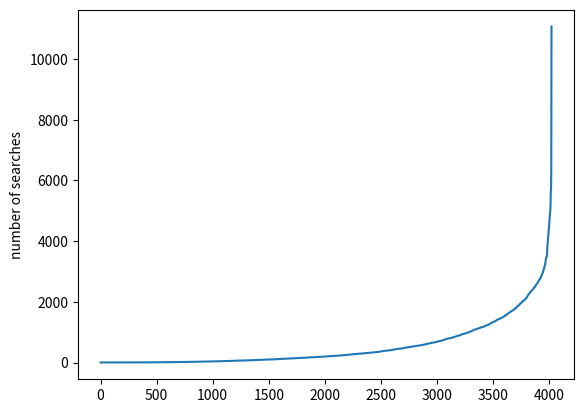

Write the Python code that produced this figure.
import matplotlib.pyplot as plt
# plt.plot([1,2,3,4])
plt.plot([1, 1, 1, 1, 1, 1, 1, 1, 1, 1, 1, 1, 1, 1, 1, 1, 1, 1, 1, 1, 1, 1, 1, 1, 1, 1, 1, 1, 1, 1, 1, 1, 1, 1, 1, 1, 1, 1, 1, 1, 1, 1, 1, 1, 1, 1, 1, 1, 1, 1, 1, 1, 1, 1, 1, 1, 1, 1, 1, 1, 1, 1, 1, 1, 1, 1, 1, 1, 1, 1, 1, 1, 1, 1, 1, 1, 1, 1, 1, 1, 1, 1, 1, 1, 1, 1, 1, 1, 1, 1, 1, 1, 1, 1, 1, 1, 1, 1, 1, 1, 1, 1, 1, 1, 1, 1, 1, 1, 1, 1, 1, 1, 1, 1, 1, 1, 1, 1, 1, 1, 1, 1, 1, 1, 1, 1, 1, 1, 1, 1, 1, 1, 1, 1, 1, 1, 1, 1, 1, 1, 1, 1, 1, 1, 1, 1, 1, 1, 1, 1, 1, 1, 1, 1, 1, 1, 1, 1, 1, 1, 1, 1, 1, 2, 2, 2, 2, 2, 2, 2, 2, 2, 2, 2, 2, 2, 2, 2, 2, 2, 2, 2, 2, 2, 2, 2, 2, 2, 2, 2, 2, 2, 2, 2, 2, 2, 2, 2, 2, 2, 2, 2, 2, 2, 2, 2, 2, 2, 2, 2, 2, 2, 2, 2, 2, 2, 2, 2, 2, 2, 2, 2, 2, 2, 2, 2, 2, 2, 2, 2, 2, 2, 2, 2, 2, 2, 2, 2, 2, 2, 2, 2, 2, 2, 2, 2, 2, 2, 2, 2, 2, 2, 2, 2, 2, 3, 3, 3, 3, 3, 3, 3, 3, 3, 3, 3, 3, 3, 3, 3, 3, 3, 3, 3, 3, 3, 3, 3, 3, 3, 3, 3, 3, 3, 3, 3, 3, 3, 3, 3, 3, 3, 3, 3, 3, 3, 3, 3, 3, 3, 3, 3, 3, 3, 3, 3, 3, 3, 3, 3, 3, 3, 3, 3, 3, 3, 3, 4, 4, 4, 4, 4, 4, 4, 4, 4, 4, 4, 4, 4, 4, 4, 4, 4, 4, 4, 4, 4, 4, 4, 4, 4, 4, 4, 4, 4, 4, 4, 4, 4, 4, 4, 4, 4, 4, 4, 4, 4, 4, 4, 4, 4, 4, 4, 4, 4, 4, 4, 4, 4, 4, 4, 4, 4, 4, 4, 4, 4, 4, 5, 5, 5, 5, 5, 5, 5, 5, 5, 5, 5, 5, 5, 5, 5, 5, 5, 5, 5, 5, 5, 5, 5, 5, 5, 5, 5, 5, 5, 5, 5, 5, 5, 5, 5, 5, 5, 5, 5, 5, 5, 5, 5, 5, 5, 5, 5, 5, 5, 5, 5, 5, 5, 6, 6, 6, 6, 6, 6, 6, 6, 6, 6, 6, 6, 6, 6, 6, 6, 6, 6, 6, 6, 6, 6, 6, 6, 6, 6, 6, 6, 6, 6, 6, 7, 7, 7, 7, 7, 7, 7, 7, 7, 7, 7, 7, 7, 7, 7, 7, 7, 7, 7, 7, 7, 7, 7, 7, 7, 7, 7, 7, 7, 7, 7, 7, 8, 8, 8, 8, 8, 8, 8, 8, 8, 8, 8, 8, 8, 8, 8, 8, 8, 8, 8, 8, 8, 8, 8, 8, 8, 8, 8, 8, 8, 9, 9, 9, 9, 9, 9, 9, 9, 9, 9, 9, 9, 9, 9, 9, 9, 9, 9, 9, 9, 9, 9, 9, 9, 9, 9, 9, 9, 10, 10, 10, 10, 10, 10, 10, 10, 10, 10, 10, 10, 10, 10, 10, 10, 10, 10, 10, 10, 10, 10, 11, 11, 11, 11, 11, 11, 11, 11, 11, 11, 11, 11, 11, 11, 11, 11, 11, 11, 11, 11, 11, 11, 11, 11, 11, 11, 11, 11, 11, 12, 12, 12, 12, 12, 12, 12, 12, 12, 12, 12, 12, 12, 12, 12, 12, 12, 12, 12, 12, 12, 12, 12, 13, 13, 13, 13, 13, 13, 13, 13, 13, 13, 13, 13, 13, 13, 13, 13, 13, 13, 13, 13, 13, 13, 13, 14, 14, 14, 14, 14, 14, 14, 14, 14, 14, 14, 14, 14, 14, 14, 14, 14, 14, 14, 14, 14, 14, 14, 14, 14, 14, 15, 15, 15, 15, 15, 15, 15, 15, 15, 15, 15, 15, 15, 15, 15, 15, 15, 15, 15, 15, 16, 16, 16, 16, 16, 16, 16, 16, 16, 16, 16, 16, 16, 16, 16, 16, 16, 16, 16, 16, 17, 17, 17, 17, 17, 17, 17, 17, 17, 17, 17, 17, 17, 17, 17, 17, 18, 18, 18, 18, 18, 18, 18, 18, 18, 18, 18, 18, 18, 18, 18, 18, 18, 18, 19, 19, 19, 19, 19, 19, 19, 19, 19, 19, 19, 19, 19, 19, 19, 19, 20, 20, 20, 20, 20, 20, 20, 20, 20, 20, 20, 20, 20, 20, 20, 21, 21, 21, 21, 21, 21, 21, 21, 21, 21, 21, 21, 21, 21, 21, 21, 21, 21, 21, 22, 22, 22, 22, 22, 22, 22, 22, 22, 22, 22, 22, 22, 23, 23, 23, 23, 23, 23, 23, 23, 23, 23, 23, 23, 23, 24, 24, 24, 24, 24, 24, 24, 24, 24, 24, 24, 24, 24, 24, 24, 24, 24, 24, 24, 24, 24, 24, 25, 25, 25, 25, 25, 25, 25, 25, 25, 25, 25, 25, 25, 25, 25, 26, 26, 26, 26, 26, 26, 26, 26, 26, 26, 26, 27, 27, 27, 27, 27, 27, 27, 27, 27, 27, 27, 27, 28, 28, 28, 28, 28, 28, 28, 28, 28, 28, 28, 28, 28, 28, 29, 29, 29, 29, 29, 29, 29, 29, 30, 30, 30, 30, 30, 30, 30, 30, 30, 30, 30, 30, 30, 30, 30, 31, 31, 31, 31, 31, 31, 31, 31, 31, 31, 31, 31, 31, 31, 32, 32, 32, 32, 32, 32, 32, 32, 32, 32, 32, 33, 33, 33, 33, 33, 33, 33, 33, 33, 34, 34, 34, 34, 34, 34, 34, 34, 34, 34, 34, 34, 34, 34, 34, 34, 34, 35, 35, 35, 35, 35, 35, 35, 35, 35, 35, 35, 35, 35, 35, 36, 36, 36, 36, 36, 36, 36, 36, 36, 37, 37, 37, 37, 37, 37, 37, 37, 37, 37, 37, 37, 37, 38, 38, 38, 39, 39, 39, 39, 39, 39, 39, 39, 39, 39, 39, 39, 39, 39, 40, 40, 40, 40, 40, 40, 40, 40, 40, 41, 41, 41, 41, 41, 41, 41, 41, 41, 41, 41, 41, 41, 42, 42, 42, 42, 42, 42, 42, 42, 42, 43, 43, 43, 43, 43, 43, 43, 43, 43, 43, 43, 43, 44, 44, 44, 44, 44, 44, 44, 44, 44, 44, 44, 44, 44, 45, 45, 45, 45, 45, 45, 45, 45, 45, 45, 45, 46, 46, 46, 46, 46, 46, 46, 46, 47, 47, 47, 47, 47, 47, 47, 47, 47, 47, 48, 48, 48, 49, 49, 49, 49, 49, 49, 49, 49, 49, 49, 50, 50, 50, 50, 50, 50, 50, 50, 50, 50, 50, 50, 51, 51, 51, 51, 51, 51, 51, 51, 51, 51, 51, 52, 52, 52, 52, 52, 52, 52, 52, 52, 52, 53, 53, 53, 53, 53, 53, 53, 53, 53, 54, 54, 54, 54, 54, 54, 55, 55, 55, 55, 55, 55, 55, 55, 55, 55, 55, 55, 55, 56, 56, 56, 56, 56, 56, 56, 56, 57, 57, 57, 57, 57, 57, 57, 58, 58, 58, 58, 58, 58, 59, 59, 59, 59, 60, 60, 60, 60, 60, 60, 60, 61, 61, 61, 61, 61, 61, 61, 61, 61, 61, 62, 62, 62, 62, 62, 62, 62, 62, 62, 63, 63, 63, 64, 64, 64, 64, 64, 64, 64, 64, 64, 64, 64, 64, 64, 65, 65, 65, 65, 65, 65, 65, 66, 66, 66, 66, 66, 66, 66, 66, 66, 66, 66, 67, 67, 67, 67, 67, 67, 67, 67, 67, 68, 68, 68, 68, 68, 68, 68, 68, 68, 68, 68, 68, 68, 68, 69, 69, 69, 69, 69, 70, 70, 70, 70, 70, 70, 70, 70, 70, 70, 70, 71, 71, 71, 71, 71, 71, 71, 71, 72, 72, 72, 72, 72, 72, 72, 72, 72, 72, 72, 72, 72, 74, 75, 75, 75, 75, 75, 75, 76, 76, 76, 76, 76, 76, 77, 77, 77, 77, 77, 77, 77, 77, 77, 77, 77, 77, 78, 78, 78, 78, 78, 78, 78, 78, 78, 78, 79, 79, 79, 80, 80, 80, 80, 80, 80, 80, 80, 80, 80, 81, 81, 81, 81, 81, 81, 81, 81, 81, 81, 82, 82, 82, 82, 82, 82, 83, 83, 83, 83, 83, 84, 84, 84, 84, 85, 85, 85, 85, 85, 85, 85, 85, 86, 86, 86, 86, 87, 87, 87, 87, 87, 87, 87, 88, 88, 88, 88, 89, 89, 89, 89, 89, 89, 89, 90, 90, 90, 90, 90, 90, 90, 90, 90, 91, 91, 91, 91, 91, 91, 91, 91, 91, 91, 92, 92, 92, 93, 93, 93, 93, 93, 93, 93, 94, 94, 94, 94, 94, 95, 95, 95, 95, 95, 95, 95, 95, 95, 95, 96, 96, 96, 96, 96, 97, 97, 97, 97, 97, 97, 97, 97, 97, 98, 98, 98, 98, 98, 98, 98, 99, 99, 99, 99, 99, 99, 100, 100, 100, 100, 100, 100, 100, 100, 100, 100, 100, 100, 100, 101, 101, 101, 101, 101, 101, 102, 102, 102, 102, 103, 103, 103, 103, 103, 103, 103, 104, 104, 104, 104, 104, 105, 105, 105, 105, 105, 105, 105, 106, 106, 106, 106, 106, 106, 106, 106, 107, 107, 107, 107, 107, 108, 108, 108, 108, 108, 108, 109, 109, 109, 109, 109, 110, 110, 110, 110, 110, 110, 110, 111, 111, 111, 111, 112, 112, 112, 113, 113, 113, 113, 114, 114, 114, 114, 114, 114, 115, 115, 116, 116, 116, 117, 117, 117, 117, 117, 118, 118, 118, 118, 118, 118, 119, 119, 119, 119, 119, 120, 120, 120, 120, 120, 120, 120, 121, 121, 121, 121, 121, 121, 121, 122, 122, 122, 122, 122, 122, 123, 123, 123, 124, 124, 124, 124, 124, 125, 125, 125, 125, 125, 126, 126, 126, 126, 126, 127, 127, 127, 127, 127, 127, 127, 127, 127, 128, 128, 128, 128, 128, 128, 128, 128, 128, 128, 129, 129, 129, 129, 129, 129, 129, 130, 130, 131, 131, 131, 132, 132, 132, 132, 133, 133, 133, 133, 133, 133, 133, 134, 134, 134, 134, 134, 134, 135, 135, 135, 135, 135, 136, 137, 137, 137, 137, 137, 137, 137, 137, 137, 138, 138, 138, 138, 138, 138, 139, 139, 139, 139, 139, 139, 139, 139, 139, 139, 139, 140, 141, 141, 141, 141, 142, 142, 142, 143, 143, 143, 143, 144, 144, 144, 144, 145, 145, 145, 146, 146, 146, 147, 147, 147, 147, 147, 147, 147, 147, 147, 147, 148, 148, 148, 148, 148, 149, 149, 149, 149, 149, 150, 150, 150, 151, 151, 151, 151, 151, 151, 151, 152, 152, 152, 153, 153, 153, 153, 153, 153, 153, 154, 154, 154, 154, 154, 154, 155, 155, 155, 155, 155, 155, 155, 155, 155, 156, 156, 156, 156, 156, 156, 156, 157, 157, 157, 157, 157, 157, 158, 158, 158, 159, 159, 159, 159, 159, 159, 160, 160, 160, 161, 161, 161, 161, 162, 162, 162, 162, 163, 163, 163, 163, 164, 164, 164, 165, 165, 165, 166, 166, 166, 166, 167, 167, 167, 168, 168, 168, 168, 168, 168, 168, 168, 168, 168, 169, 170, 170, 170, 170, 170, 170, 171, 171, 171, 171, 171, 171, 172, 172, 172, 172, 172, 173, 173, 173, 174, 174, 174, 174, 174, 174, 174, 174, 175, 175, 175, 175, 175, 175, 175, 175, 175, 176, 176, 176, 176, 176, 177, 178, 178, 178, 178, 178, 178, 179, 179, 179, 179, 179, 179, 180, 180, 180, 180, 180, 180, 180, 180, 180, 181, 182, 182, 183, 183, 184, 184, 185, 185, 185, 185, 185, 185, 185, 185, 186, 186, 186, 186, 186, 186, 187, 187, 187, 187, 188, 188, 188, 188, 189, 189, 189, 190, 190, 190, 191, 191, 191, 191, 191, 191, 191, 192, 192, 192, 192, 192, 192, 192, 192, 193, 193, 195, 195, 195, 195, 195, 195, 195, 196, 196, 197, 197, 197, 198, 198, 198, 198, 198, 198, 198, 198, 199, 199, 199, 200, 200, 200, 200, 201, 202, 202, 202, 202, 202, 203, 203, 203, 204, 204, 204, 204, 205, 205, 205, 205, 205, 205, 205, 206, 206, 206, 206, 206, 207, 207, 207, 208, 208, 208, 209, 209, 209, 210, 210, 210, 210, 210, 211, 211, 211, 211, 212, 212, 212, 212, 212, 213, 213, 213, 213, 213, 213, 213, 213, 214, 214, 214, 214, 214, 215, 215, 216, 216, 216, 216, 216, 217, 217, 217, 217, 217, 218, 218, 218, 218, 219, 219, 219, 219, 220, 221, 221, 221, 221, 222, 222, 222, 223, 223, 223, 223, 224, 224, 224, 225, 225, 225, 226, 226, 226, 226, 226, 227, 227, 227, 227, 228, 228, 228, 229, 229, 229, 229, 229, 229, 230, 230, 230, 230, 230, 230, 231, 231, 231, 231, 233, 233, 233, 233, 234, 234, 234, 235, 235, 235, 235, 235, 235, 236, 236, 237, 238, 239, 239, 239, 240, 241, 241, 242, 242, 242, 242, 242, 243, 243, 243, 243, 244, 245, 245, 246, 246, 246, 247, 247, 247, 247, 247, 248, 248, 248, 249, 249, 249, 250, 251, 251, 251, 251, 251, 252, 252, 252, 252, 252, 253, 253, 253, 253, 254, 254, 254, 254, 255, 255, 256, 256, 256, 256, 256, 257, 257, 257, 258, 258, 258, 259, 260, 260, 261, 262, 263, 263, 264, 264, 264, 264, 266, 266, 267, 267, 267, 268, 268, 268, 269, 269, 269, 269, 270, 270, 271, 271, 272, 272, 272, 272, 273, 273, 274, 274, 274, 274, 275, 275, 276, 276, 276, 277, 277, 277, 278, 278, 278, 278, 278, 278, 279, 279, 279, 280, 280, 281, 281, 282, 282, 282, 282, 283, 284, 284, 284, 284, 284, 285, 285, 285, 286, 286, 286, 287, 287, 287, 288, 288, 289, 289, 290, 290, 290, 290, 291, 291, 292, 292, 292, 292, 292, 292, 292, 293, 293, 293, 293, 293, 293, 295, 295, 296, 296, 296, 296, 296, 296, 296, 297, 297, 298, 298, 298, 298, 299, 299, 299, 300, 300, 301, 301, 301, 301, 302, 302, 302, 302, 303, 304, 304, 305, 305, 305, 306, 307, 307, 307, 307, 308, 309, 309, 309, 309, 309, 310, 310, 310, 311, 311, 311, 311, 312, 312, 314, 314, 315, 315, 315, 316, 316, 316, 316, 317, 317, 318, 318, 318, 318, 319, 319, 319, 320, 320, 321, 321, 321, 322, 323, 323, 324, 324, 324, 324, 325, 325, 325, 326, 326, 326, 326, 326, 327, 327, 327, 327, 327, 327, 327, 328, 329, 329, 330, 330, 330, 331, 331, 331, 333, 333, 334, 334, 334, 334, 335, 335, 336, 336, 336, 336, 336, 337, 337, 337, 337, 338, 338, 338, 338, 339, 339, 339, 340, 340, 341, 341, 341, 341, 343, 343, 343, 343, 345, 345, 345, 346, 346, 348, 348, 348, 349, 349, 349, 349, 350, 351, 351, 352, 352, 352, 354, 354, 355, 355, 356, 356, 357, 357, 357, 357, 359, 360, 360, 361, 361, 361, 362, 362, 364, 365, 365, 366, 368, 369, 370, 371, 371, 372, 373, 374, 374, 374, 375, 375, 375, 376, 377, 378, 378, 380, 381, 381, 382, 382, 382, 382, 382, 383, 383, 383, 384, 385, 385, 387, 387, 388, 388, 388, 388, 389, 390, 390, 391, 391, 391, 391, 391, 392, 392, 392, 393, 393, 393, 393, 394, 394, 395, 395, 395, 395, 397, 397, 397, 397, 398, 398, 398, 399, 399, 399, 400, 401, 401, 401, 402, 402, 402, 403, 403, 403, 403, 404, 405, 405, 406, 407, 408, 408, 408, 408, 408, 410, 411, 414, 414, 415, 416, 416, 416, 417, 417, 418, 419, 419, 419, 420, 421, 422, 424, 425, 426, 426, 426, 427, 428, 429, 431, 431, 431, 432, 434, 434, 435, 435, 435, 436, 436, 436, 437, 438, 439, 439, 441, 441, 441, 442, 442, 442, 442, 443, 444, 444, 445, 445, 445, 446, 448, 448, 449, 450, 450, 451, 451, 452, 452, 452, 453, 453, 454, 455, 455, 455, 455, 456, 456, 457, 458, 458, 458, 459, 459, 459, 459, 460, 460, 460, 460, 461, 461, 461, 461, 461, 462, 462, 463, 464, 465, 465, 466, 467, 467, 468, 468, 468, 468, 470, 471, 472, 472, 472, 473, 474, 475, 476, 476, 476, 479, 480, 481, 482, 482, 484, 484, 485, 486, 487, 488, 488, 489, 490, 490, 492, 492, 493, 494, 494, 495, 495, 495, 495, 495, 496, 496, 497, 500, 501, 501, 501, 501, 501, 501, 502, 502, 503, 503, 506, 506, 508, 509, 509, 510, 510, 510, 511, 511, 512, 513, 513, 514, 514, 514, 514, 515, 515, 515, 515, 517, 517, 520, 520, 520, 520, 520, 521, 521, 521, 522, 522, 523, 523, 524, 524, 526, 528, 528, 529, 530, 530, 532, 532, 534, 535, 535, 536, 537, 537, 538, 538, 539, 539, 540, 541, 541, 541, 542, 542, 542, 543, 543, 543, 543, 545, 546, 546, 547, 547, 548, 548, 548, 549, 549, 550, 550, 551, 554, 555, 555, 555, 556, 556, 557, 557, 557, 558, 559, 559, 560, 560, 561, 561, 561, 561, 561, 563, 563, 563, 563, 564, 565, 568, 568, 569, 569, 570, 570, 570, 570, 570, 570, 570, 571, 572, 573, 574, 574, 574, 577, 578, 579, 579, 579, 579, 580, 582, 582, 582, 583, 583, 584, 586, 586, 586, 589, 590, 592, 592, 593, 593, 593, 594, 594, 594, 595, 596, 598, 598, 599, 601, 602, 606, 606, 606, 608, 609, 611, 611, 613, 613, 615, 615, 616, 616, 618, 618, 618, 618, 619, 620, 620, 622, 623, 624, 624, 626, 627, 628, 629, 631, 631, 631, 632, 632, 632, 632, 632, 633, 634, 636, 637, 638, 638, 639, 640, 640, 641, 641, 642, 643, 645, 646, 649, 649, 650, 650, 650, 651, 651, 652, 652, 655, 655, 655, 656, 658, 658, 658, 659, 659, 661, 661, 661, 662, 663, 663, 665, 665, 665, 666, 667, 667, 667, 668, 669, 669, 670, 671, 672, 672, 672, 673, 675, 676, 677, 678, 679, 680, 680, 681, 683, 684, 688, 690, 690, 692, 693, 693, 694, 695, 696, 698, 698, 699, 699, 699, 700, 701, 702, 702, 703, 703, 704, 706, 706, 706, 707, 708, 709, 712, 712, 712, 713, 714, 715, 715, 715, 715, 716, 717, 719, 719, 721, 724, 726, 726, 726, 728, 733, 733, 735, 736, 738, 739, 741, 741, 744, 745, 745, 746, 747, 748, 748, 749, 749, 751, 752, 752, 752, 753, 754, 755, 756, 756, 760, 762, 768, 769, 769, 771, 774, 775, 775, 776, 777, 777, 780, 780, 782, 783, 785, 785, 785, 787, 787, 787, 788, 789, 789, 791, 792, 793, 795, 795, 796, 796, 796, 796, 797, 798, 799, 800, 800, 800, 801, 801, 802, 802, 804, 805, 805, 805, 806, 808, 808, 808, 808, 808, 809, 811, 811, 814, 814, 814, 817, 818, 818, 818, 820, 823, 824, 824, 826, 827, 830, 830, 830, 831, 832, 834, 835, 838, 840, 842, 843, 845, 846, 847, 850, 853, 853, 853, 853, 855, 855, 855, 856, 858, 859, 860, 863, 865, 865, 866, 866, 868, 869, 873, 874, 876, 879, 879, 879, 879, 880, 880, 882, 882, 883, 886, 886, 886, 887, 887, 888, 888, 888, 889, 889, 892, 895, 895, 897, 897, 899, 899, 900, 901, 905, 911, 912, 913, 913, 915, 916, 917, 917, 917, 919, 920, 922, 926, 927, 927, 928, 928, 930, 930, 933, 936, 938, 938, 938, 939, 939, 940, 942, 943, 943, 945, 945, 946, 948, 948, 949, 950, 951, 953, 954, 954, 956, 956, 956, 958, 961, 962, 962, 964, 964, 967, 968, 969, 971, 971, 971, 973, 976, 977, 977, 980, 980, 982, 984, 984, 986, 987, 988, 989, 990, 991, 991, 991, 993, 993, 996, 997, 998, 1002, 1003, 1003, 1005, 1007, 1007, 1010, 1010, 1012, 1017, 1018, 1021, 1024, 1025, 1026, 1026, 1028, 1029, 1030, 1032, 1033, 1034, 1037, 1042, 1043, 1043, 1046, 1048, 1050, 1051, 1052, 1053, 1058, 1060, 1063, 1066, 1069, 1070, 1071, 1073, 1073, 1073, 1075, 1077, 1079, 1080, 1081, 1081, 1081, 1084, 1084, 1087, 1088, 1090, 1090, 1090, 1090, 1093, 1095, 1096, 1096, 1098, 1099, 1099, 1101, 1101, 1104, 1107, 1107, 1107, 1108, 1108, 1109, 1111, 1111, 1115, 1118, 1119, 1120, 1121, 1122, 1125, 1125, 1126, 1126, 1131, 1132, 1133, 1133, 1133, 1135, 1137, 1137, 1137, 1138, 1140, 1143, 1143, 1144, 1147, 1149, 1152, 1152, 1153, 1154, 1154, 1155, 1156, 1158, 1159, 1159, 1160, 1160, 1161, 1162, 1163, 1165, 1166, 1168, 1169, 1169, 1173, 1173, 1175, 1177, 1177, 1178, 1178, 1182, 1182, 1183, 1184, 1185, 1187, 1187, 1188, 1189, 1198, 1202, 1205, 1207, 1207, 1207, 1210, 1210, 1211, 1211, 1214, 1215, 1216, 1217, 1217, 1219, 1221, 1221, 1222, 1224, 1226, 1228, 1229, 1230, 1231, 1232, 1233, 1234, 1235, 1235, 1238, 1240, 1243, 1244, 1244, 1244, 1245, 1245, 1249, 1250, 1253, 1262, 1264, 1269, 1272, 1273, 1273, 1274, 1276, 1279, 1286, 1287, 1290, 1291, 1296, 1298, 1300, 1302, 1303, 1305, 1305, 1306, 1308, 1311, 1312, 1312, 1317, 1317, 1319, 1320, 1321, 1321, 1326, 1328, 1331, 1332, 1337, 1338, 1342, 1342, 1343, 1343, 1346, 1347, 1347, 1348, 1349, 1352, 1353, 1354, 1355, 1355, 1355, 1361, 1361, 1365, 1366, 1371, 1371, 1373, 1376, 1379, 1379, 1382, 1384, 1384, 1393, 1394, 1396, 1398, 1400, 1402, 1403, 1407, 1411, 1411, 1414, 1419, 1422, 1424, 1425, 1426, 1426, 1426, 1427, 1428, 1430, 1431, 1431, 1432, 1433, 1435, 1436, 1437, 1441, 1441, 1447, 1448, 1452, 1452, 1453, 1454, 1455, 1458, 1462, 1464, 1466, 1468, 1468, 1468, 1468, 1476, 1477, 1478, 1479, 1480, 1481, 1484, 1485, 1486, 1486, 1489, 1489, 1495, 1496, 1496, 1498, 1498, 1499, 1504, 1510, 1510, 1514, 1515, 1516, 1521, 1523, 1524, 1534, 1536, 1539, 1544, 1545, 1554, 1555, 1555, 1556, 1557, 1557, 1559, 1562, 1565, 1565, 1565, 1567, 1576, 1577, 1578, 1578, 1580, 1583, 1588, 1597, 1599, 1600, 1604, 1609, 1609, 1611, 1614, 1615, 1618, 1622, 1622, 1626, 1627, 1628, 1630, 1633, 1633, 1639, 1641, 1647, 1648, 1651, 1656, 1659, 1664, 1665, 1666, 1669, 1673, 1674, 1675, 1681, 1684, 1684, 1685, 1687, 1690, 1692, 1697, 1697, 1699, 1701, 1707, 1710, 1711, 1713, 1713, 1714, 1716, 1719, 1719, 1723, 1724, 1724, 1725, 1727, 1734, 1739, 1745, 1751, 1752, 1755, 1756, 1762, 1768, 1770, 1772, 1773, 1781, 1782, 1782, 1792, 1792, 1793, 1795, 1795, 1798, 1805, 1806, 1808, 1818, 1819, 1823, 1826, 1831, 1842, 1851, 1853, 1854, 1855, 1857, 1858, 1860, 1862, 1864, 1864, 1865, 1865, 1875, 1877, 1879, 1880, 1885, 1892, 1897, 1900, 1903, 1916, 1918, 1918, 1921, 1923, 1930, 1934, 1934, 1938, 1945, 1949, 1951, 1954, 1958, 1962, 1964, 1964, 1964, 1967, 1978, 1983, 1985, 1986, 1990, 1990, 1992, 1997, 1998, 2004, 2023, 2023, 2028, 2032, 2033, 2034, 2035, 2036, 2036, 2038, 2040, 2042, 2045, 2052, 2054, 2057, 2058, 2062, 2068, 2070, 2074, 2079, 2080, 2084, 2093, 2102, 2102, 2104, 2110, 2110, 2112, 2114, 2126, 2126, 2136, 2143, 2146, 2147, 2154, 2167, 2171, 2177, 2177, 2187, 2194, 2203, 2211, 2216, 2229, 2229, 2231, 2240, 2248, 2251, 2253, 2253, 2255, 2257, 2261, 2266, 2274, 2285, 2286, 2288, 2297, 2301, 2307, 2318, 2321, 2322, 2325, 2329, 2336, 2336, 2342, 2351, 2353, 2353, 2358, 2364, 2368, 2368, 2370, 2380, 2380, 2387, 2389, 2391, 2394, 2394, 2403, 2404, 2411, 2416, 2421, 2424, 2433, 2449, 2459, 2466, 2467, 2469, 2470, 2476, 2477, 2480, 2481, 2483, 2483, 2494, 2498, 2500, 2519, 2521, 2525, 2537, 2538, 2542, 2544, 2556, 2557, 2563, 2573, 2576, 2577, 2582, 2587, 2591, 2594, 2597, 2602, 2608, 2614, 2623, 2635, 2637, 2639, 2640, 2651, 2655, 2670, 2679, 2687, 2691, 2712, 2713, 2720, 2722, 2724, 2728, 2729, 2731, 2753, 2753, 2757, 2758, 2759, 2765, 2773, 2786, 2786, 2795, 2801, 2802, 2826, 2833, 2847, 2851, 2853, 2870, 2878, 2890, 2894, 2907, 2920, 2937, 2939, 2945, 2951, 2957, 2958, 2984, 3029, 3032, 3040, 3044, 3046, 3047, 3072, 3084, 3090, 3111, 3112, 3119, 3164, 3164, 3180, 3203, 3210, 3220, 3231, 3233, 3271, 3336, 3347, 3377, 3383, 3407, 3437, 3444, 3446, 3472, 3479, 3483, 3495, 3503, 3510, 3559, 3653, 3754, 3849, 3863, 3926, 3956, 3976, 3997, 4037, 4153, 4154, 4164, 4326, 4355, 4357, 4363, 4437, 4475, 4497, 4544, 4626, 4758, 4772, 4796, 4871, 4890, 4901, 4905, 5032, 5048, 5155, 5250, 5656, 5676, 5679, 5685, 6040, 6256, 9456, 11071])

# plt.axis([0, 3150, 1, 800])

plt.ylabel('number of searches')
plt.show()